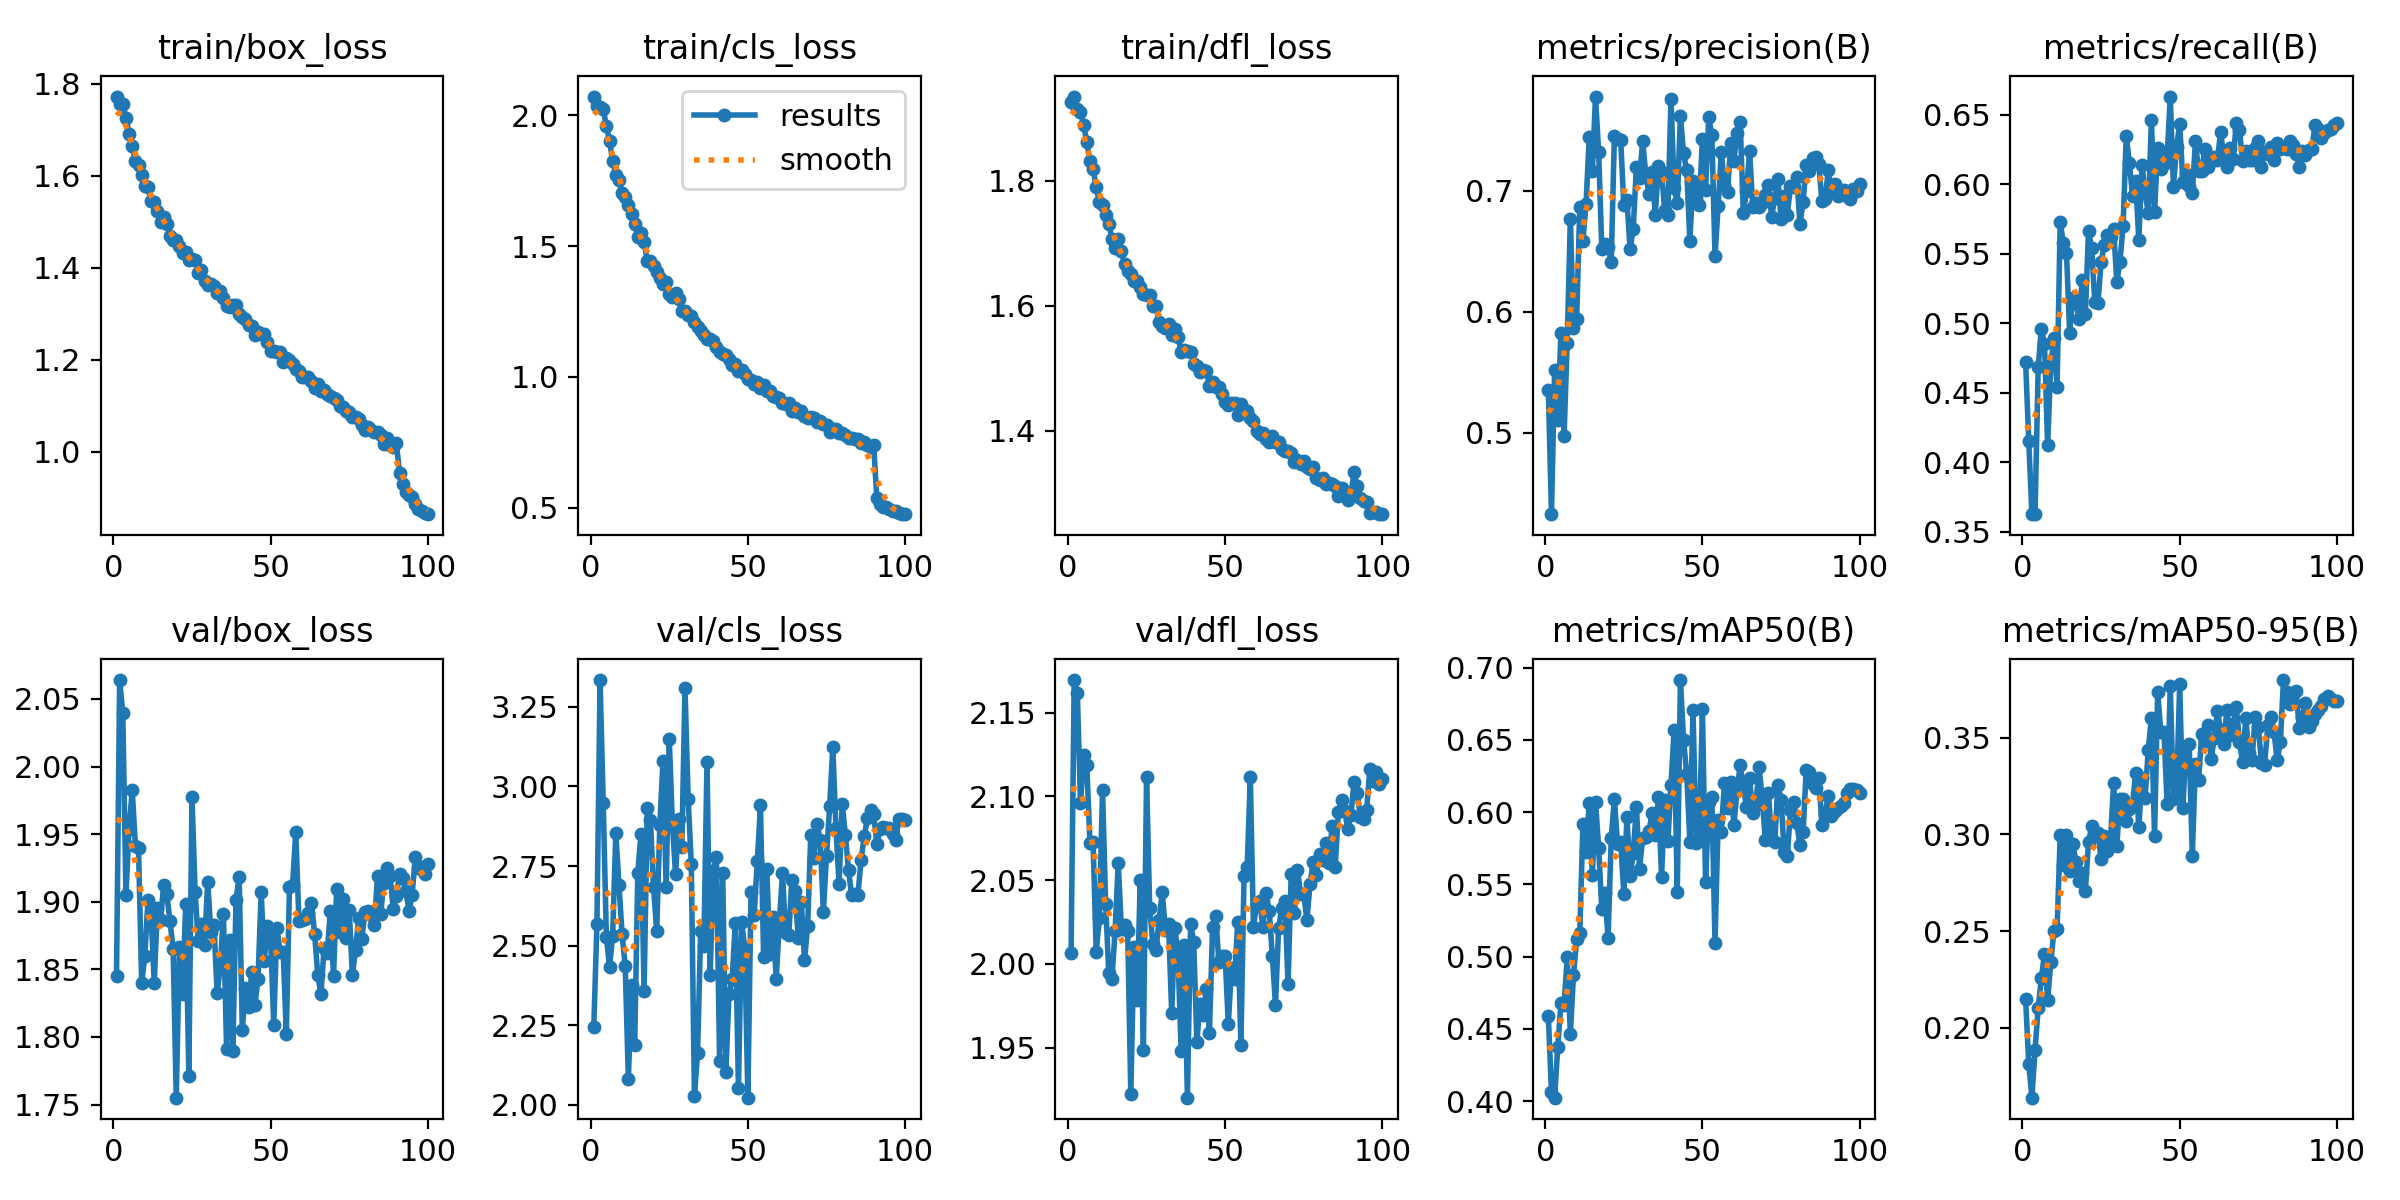

Values plotted in this chart, from the file beside it:
epoch, time, train/box_loss, train/cls_loss, train/dfl_loss, metrics/precision(B), metrics/recall(B), metrics/mAP50(B), metrics/mAP50-95(B), val/box_loss, val/cls_loss, val/dfl_loss, lr/pg0, lr/pg1, lr/pg2
1, 113.5, 1.772, 2.071, 1.926, 0.5356, 0.4718, 0.459, 0.2147, 1.845, 2.244, 2.006, 0.0004755, 0.0004755, 0.0004755
2, 176.2, 1.756, 2.033, 1.935, 0.4326, 0.4152, 0.4061, 0.1815, 2.064, 2.568, 2.169, 0.0009424, 0.0009424, 0.0009424
3, 238.4, 1.756, 2.031, 1.915, 0.5516, 0.3626, 0.4025, 0.1638, 2.039, 3.334, 2.162, 0.0014, 0.0014, 0.0014
4, 300.9, 1.726, 2.022, 1.91, 0.5105, 0.3628, 0.4376, 0.1886, 1.905, 2.948, 2.096, 0.001387, 0.001387, 0.001387
5, 363.3, 1.692, 1.959, 1.889, 0.5825, 0.4684, 0.4677, 0.2101, 1.954, 2.528, 2.125, 0.001372, 0.001372, 0.001372
6, 425.1, 1.665, 1.901, 1.862, 0.497, 0.4957, 0.4663, 0.2256, 1.983, 2.433, 2.119, 0.001358, 0.001358, 0.001358
7, 487.6, 1.632, 1.826, 1.831, 0.5743, 0.4851, 0.4995, 0.2381, 1.942, 2.531, 2.072, 0.001344, 0.001344, 0.001344
8, 550.3, 1.624, 1.772, 1.819, 0.6766, 0.4121, 0.4466, 0.2143, 1.94, 2.855, 2.073, 0.00133, 0.00133, 0.00133
9, 612.7, 1.602, 1.753, 1.79, 0.5865, 0.4705, 0.4876, 0.2339, 1.84, 2.692, 2.007, 0.001316, 0.001316, 0.001316
10, 673.8, 1.577, 1.701, 1.766, 0.5936, 0.4891, 0.512, 0.2499, 1.86, 2.536, 2.027, 0.001302, 0.001302, 0.001302
11, 735.5, 1.575, 1.687, 1.761, 0.6862, 0.4542, 0.5163, 0.251, 1.901, 2.436, 2.104, 0.001288, 0.001288, 0.001288
12, 797.4, 1.546, 1.656, 1.746, 0.6586, 0.5728, 0.5917, 0.2996, 1.889, 2.081, 2.036, 0.001273, 0.001273, 0.001273
13, 859.4, 1.544, 1.624, 1.732, 0.6894, 0.5575, 0.5722, 0.2841, 1.84, 2.376, 1.995, 0.001259, 0.001259, 0.001259
14, 920.8, 1.524, 1.583, 1.708, 0.744, 0.5505, 0.6065, 0.2998, 1.895, 2.187, 1.991, 0.001245, 0.001245, 0.001245
15, 982.7, 1.5, 1.535, 1.693, 0.7165, 0.4932, 0.5565, 0.2808, 1.887, 2.729, 2.02, 0.001231, 0.001231, 0.001231
16, 1044, 1.51, 1.55, 1.707, 0.7778, 0.5184, 0.6071, 0.2951, 1.912, 2.851, 2.06, 0.001217, 0.001217, 0.001217
17, 1106, 1.496, 1.515, 1.687, 0.7317, 0.5149, 0.5754, 0.2859, 1.906, 2.358, 2.021, 0.001203, 0.001203, 0.001203
18, 1168, 1.468, 1.444, 1.666, 0.6517, 0.5033, 0.5331, 0.2759, 1.885, 2.931, 2.023, 0.001189, 0.001189, 0.001189
19, 1230, 1.461, 1.443, 1.656, 0.656, 0.5313, 0.5438, 0.28, 1.865, 2.896, 2.02, 0.001174, 0.001174, 0.001174
20, 1292, 1.461, 1.422, 1.651, 0.6533, 0.5064, 0.5127, 0.2709, 1.755, 2.684, 1.922, 0.00116, 0.00116, 0.00116
21, 1354, 1.447, 1.402, 1.64, 0.641, 0.5664, 0.5818, 0.2959, 1.866, 2.545, 2.01, 0.001146, 0.001146, 0.001146
22, 1416, 1.433, 1.377, 1.639, 0.745, 0.5541, 0.6094, 0.3042, 1.832, 2.88, 1.979, 0.001132, 0.001132, 0.001132
23, 1478, 1.434, 1.355, 1.629, 0.7429, 0.5152, 0.5781, 0.2994, 1.898, 3.078, 2.05, 0.001118, 0.001118, 0.001118
24, 1540, 1.417, 1.364, 1.619, 0.7422, 0.5142, 0.5792, 0.3009, 1.771, 2.683, 1.948, 0.001104, 0.001104, 0.001104
25, 1601, 1.418, 1.316, 1.617, 0.6878, 0.5437, 0.5437, 0.2873, 1.977, 3.149, 2.111, 0.001089, 0.001089, 0.001089
26, 1663, 1.417, 1.307, 1.617, 0.692, 0.5561, 0.5967, 0.2991, 1.907, 2.881, 2.034, 0.001075, 0.001075, 0.001075
27, 1725, 1.388, 1.322, 1.6, 0.6516, 0.5636, 0.5556, 0.2912, 1.871, 2.724, 2.012, 0.001061, 0.001061, 0.001061
28, 1787, 1.396, 1.299, 1.6, 0.6687, 0.5621, 0.5717, 0.2977, 1.883, 2.898, 2.008, 0.001047, 0.001047, 0.001047
29, 1849, 1.372, 1.251, 1.574, 0.7196, 0.5679, 0.6036, 0.3266, 1.868, 2.81, 2.026, 0.001033, 0.001033, 0.001033
30, 1910, 1.363, 1.252, 1.567, 0.7105, 0.5294, 0.5609, 0.2942, 1.915, 3.31, 2.043, 0.001019, 0.001019, 0.001019
31, 1971, 1.364, 1.237, 1.565, 0.7408, 0.5442, 0.5818, 0.3184, 1.877, 2.962, 2.02, 0.001005, 0.001005, 0.001005
32, 2033, 1.361, 1.232, 1.571, 0.7133, 0.5696, 0.5828, 0.3182, 1.883, 2.758, 2.024, 0.0009904, 0.0009904, 0.0009904
33, 2095, 1.344, 1.209, 1.553, 0.6971, 0.6348, 0.5867, 0.3067, 1.832, 2.029, 1.971, 0.0009763, 0.0009763, 0.0009763
34, 2157, 1.35, 1.192, 1.563, 0.7151, 0.6152, 0.5996, 0.3132, 1.852, 2.163, 2.022, 0.0009621, 0.0009621, 0.0009621
35, 2219, 1.335, 1.176, 1.55, 0.6798, 0.5913, 0.5842, 0.3158, 1.891, 2.546, 2.006, 0.000948, 0.000948, 0.000948
36, 2280, 1.317, 1.16, 1.526, 0.7204, 0.6022, 0.6102, 0.3318, 1.791, 2.499, 1.948, 0.0009339, 0.0009339, 0.0009339
37, 2342, 1.314, 1.146, 1.529, 0.7154, 0.5596, 0.5553, 0.3038, 1.872, 3.078, 2.011, 0.0009197, 0.0009197, 0.0009197
38, 2403, 1.319, 1.144, 1.528, 0.6838, 0.6136, 0.6081, 0.3293, 1.79, 2.409, 1.92, 0.0009056, 0.0009056, 0.0009056
39, 2465, 1.318, 1.137, 1.526, 0.6801, 0.5936, 0.5798, 0.3188, 1.902, 2.736, 2.024, 0.0008914, 0.0008914, 0.0008914
40, 2526, 1.3, 1.116, 1.506, 0.7758, 0.5794, 0.6187, 0.3438, 1.918, 2.779, 2.013, 0.0008773, 0.0008773, 0.0008773
41, 2588, 1.293, 1.097, 1.504, 0.7024, 0.646, 0.657, 0.36, 1.805, 2.137, 1.954, 0.0008631, 0.0008631, 0.0008631
42, 2649, 1.289, 1.089, 1.494, 0.6901, 0.5803, 0.5447, 0.2993, 1.836, 2.727, 1.976, 0.000849, 0.000849, 0.000849
43, 2794, 1.276, 1.085, 1.497, 0.7619, 0.6261, 0.6914, 0.3738, 1.822, 2.104, 1.97, 0.0008348, 0.0008348, 0.0008348
44, 2856, 1.273, 1.069, 1.495, 0.7307, 0.6107, 0.6496, 0.3527, 1.848, 2.349, 1.985, 0.0008207, 0.0008207, 0.0008207
45, 2918, 1.253, 1.046, 1.472, 0.7169, 0.6145, 0.6267, 0.3529, 1.824, 2.395, 1.959, 0.0008065, 0.0008065, 0.0008065
46, 2983, 1.259, 1.05, 1.478, 0.6585, 0.6192, 0.5795, 0.3158, 1.843, 2.571, 2.022, 0.0007924, 0.0007924, 0.0007924
47, 3046, 1.257, 1.024, 1.47, 0.7082, 0.663, 0.6704, 0.3767, 1.907, 2.052, 2.029, 0.0007782, 0.0007782, 0.0007782
48, 3107, 1.255, 1.025, 1.471, 0.6943, 0.5983, 0.5786, 0.3183, 1.856, 2.574, 2.001, 0.0007641, 0.0007641, 0.0007641
49, 3169, 1.239, 1.009, 1.459, 0.6884, 0.6268, 0.5824, 0.3211, 1.882, 2.493, 2.005, 0.0007499, 0.0007499, 0.0007499
50, 3231, 1.22, 0.9923, 1.446, 0.7429, 0.6429, 0.6713, 0.3778, 1.873, 2.023, 2.005, 0.0007358, 0.0007358, 0.0007358
51, 3294, 1.219, 0.9869, 1.441, 0.7001, 0.6019, 0.5517, 0.3135, 1.809, 2.668, 1.964, 0.0007216, 0.0007216, 0.0007216
52, 3356, 1.216, 0.9724, 1.445, 0.7609, 0.6071, 0.607, 0.3458, 1.881, 2.596, 1.998, 0.0007075, 0.0007075, 0.0007075
53, 3419, 1.216, 0.9798, 1.444, 0.7456, 0.5983, 0.6103, 0.3468, 1.863, 2.767, 1.991, 0.0006934, 0.0006934, 0.0006934
54, 3481, 1.195, 0.9589, 1.425, 0.6459, 0.5935, 0.5095, 0.2889, 1.863, 2.94, 2.025, 0.0006792, 0.0006792, 0.0006792
55, 3543, 1.205, 0.9691, 1.442, 0.6876, 0.6307, 0.5943, 0.3364, 1.802, 2.463, 1.951, 0.0006651, 0.0006651, 0.0006651
56, 3604, 1.199, 0.9471, 1.434, 0.732, 0.6092, 0.5865, 0.3281, 1.911, 2.742, 2.052, 0.0006509, 0.0006509, 0.0006509
57, 3667, 1.191, 0.9476, 1.432, 0.7048, 0.6096, 0.6203, 0.3517, 1.912, 2.474, 2.058, 0.0006368, 0.0006368, 0.0006368
58, 3729, 1.18, 0.9275, 1.421, 0.6991, 0.6256, 0.6026, 0.3483, 1.952, 2.589, 2.111, 0.0006226, 0.0006226, 0.0006226
59, 3792, 1.175, 0.9254, 1.415, 0.7392, 0.6121, 0.6205, 0.3564, 1.886, 2.394, 2.022, 0.0006085, 0.0006085, 0.0006085
60, 3854, 1.163, 0.9196, 1.399, 0.7247, 0.6169, 0.5913, 0.3389, 1.887, 2.573, 2.036, 0.0005943, 0.0005943, 0.0005943
... 40 more rows
